Run: headless pygame with SDL's dummy video driver; simulated clock (each Clock.tick advances the game by its frame time, no real sleeping); random seed 0; keys injected as events and as key.get_pressed() state; no mouse input.
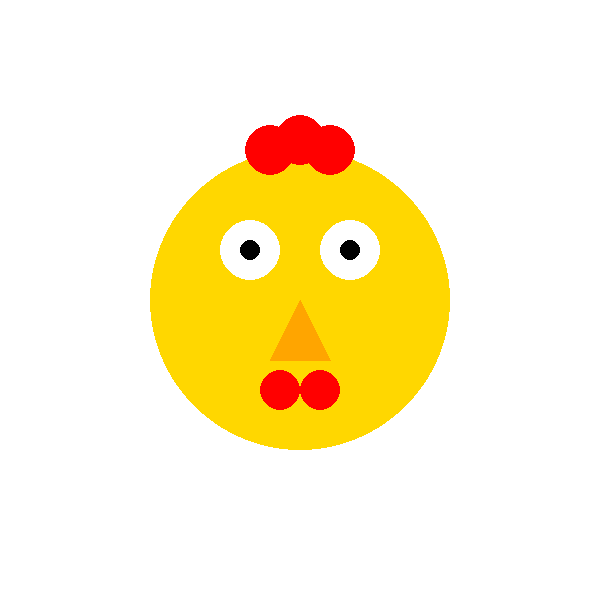
Frame 1 of 4 · flips 1–60 · no input
Frame 2 of 4 · flips 61–180 · tapped SPACE, RETURN · held RIGHT (→), D · screen unchanged from frame 1, image omitted
Frame 3 of 4 · flips 181–300 · held DOWN (↓), S · screen unchanged from frame 2, image omitted
Frame 4 of 4 · flips 301–420 · held LEFT (←), A, UP (↑), W · screen unchanged from frame 3, image omitted

The pygame program that drew these frames:

import pygame
import sys

# Initialize Pygame
pygame.init()

# Set up display
width, height = 600, 600
screen = pygame.display.set_mode((width, height))
pygame.display.set_caption("Hen Face")

# Define colors
WHITE = (255, 255, 255)
BLACK = (0, 0, 0)
YELLOW = (255, 215, 0)
RED = (255, 0, 0)
ORANGE = (255, 165, 0)

# Draw hen face
def draw_hen_face():
    screen.fill(WHITE)

    # Face
    pygame.draw.circle(screen, YELLOW, (300, 300), 150)

    # Eyes
    pygame.draw.circle(screen, WHITE, (250, 250), 30)
    pygame.draw.circle(screen, WHITE, (350, 250), 30)
    pygame.draw.circle(screen, BLACK, (250, 250), 10)
    pygame.draw.circle(screen, BLACK, (350, 250), 10)

    # Beak
    pygame.draw.polygon(screen, ORANGE, [(300, 300), (270, 360), (330, 360)])

    # Comb (top red part)
    pygame.draw.circle(screen, RED, (270, 150), 25)
    pygame.draw.circle(screen, RED, (300, 140), 25)
    pygame.draw.circle(screen, RED, (330, 150), 25)

    # Wattle (bottom red part)
    pygame.draw.circle(screen, RED, (280, 390), 20)
    pygame.draw.circle(screen, RED, (320, 390), 20)

    pygame.display.flip()

# Main loop
running = True
while running:
    draw_hen_face()
    for event in pygame.event.get():
        if event.type == pygame.QUIT:
            running = False

pygame.quit()
sys.exit()
